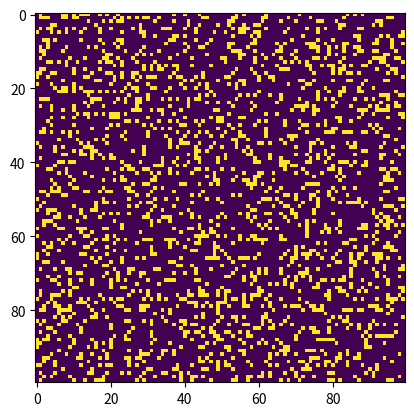

This chart was generated by the following Python code:
# Python code to implement Conway's Game Of Life
import argparse
import numpy as np
import matplotlib.pyplot as plt 
import matplotlib.animation as animation

# setting up the values for the grid
ON = 255
OFF = 0
vals = [ON, OFF]

def randomGrid(N):

	"""returns a grid of NxN random values"""
	return np.random.choice(vals, N*N, p=[0.2, 0.8]).reshape(N, N)

def addGlider(i, j, grid):

	"""adds a glider with top left cell at (i, j)"""
	glider = np.array([[0, 0, 255], 
					[255, 0, 255], 
					[0, 255, 255]])
	grid[i:i+3, j:j+3] = glider

def addGosperGliderGun(i, j, grid):

	"""adds a Gosper Glider Gun with top left
	cell at (i, j)"""
	gun = np.zeros(11*38).reshape(11, 38)

	gun[5][1] = gun[5][2] = 255
	gun[6][1] = gun[6][2] = 255

	gun[3][13] = gun[3][14] = 255
	gun[4][12] = gun[4][16] = 255
	gun[5][11] = gun[5][17] = 255
	gun[6][11] = gun[6][15] = gun[6][17] = gun[6][18] = 255
	gun[7][11] = gun[7][17] = 255
	gun[8][12] = gun[8][16] = 255
	gun[9][13] = gun[9][14] = 255

	gun[1][25] = 255
	gun[2][23] = gun[2][25] = 255
	gun[3][21] = gun[3][22] = 255
	gun[4][21] = gun[4][22] = 255
	gun[5][21] = gun[5][22] = 255
	gun[6][23] = gun[6][25] = 255
	gun[7][25] = 255

	gun[3][35] = gun[3][36] = 255
	gun[4][35] = gun[4][36] = 255

	grid[i:i+11, j:j+38] = gun

def update(frameNum, img, grid, N):

	# copy grid since we require 8 neighbors 
	# for calculation and we go line by line 
	newGrid = grid.copy()
	for i in range(N):
		for j in range(N):

			# compute 8-neighbor sum
			# using toroidal boundary conditions - x and y wrap around 
			# so that the simulation takes place on a toroidal surface.
			total = int((grid[i, (j-1)%N] + grid[i, (j+1)%N] +
						grid[(i-1)%N, j] + grid[(i+1)%N, j] +
						grid[(i-1)%N, (j-1)%N] + grid[(i-1)%N, (j+1)%N] +
						grid[(i+1)%N, (j-1)%N] + grid[(i+1)%N, (j+1)%N])/255)

			# apply Conway's rules
			if grid[i, j] == ON:
				if (total < 2) or (total > 3):
					newGrid[i, j] = OFF
			else:
				if total == 3:
					newGrid[i, j] = ON

	# update data
	img.set_data(newGrid)
	grid[:] = newGrid[:]
	return img,

# main() function
def main():

	# Command line args are in sys.argv[1], sys.argv[2] ..
	# sys.argv[0] is the script name itself and can be ignored
	# parse arguments
	parser = argparse.ArgumentParser(description="Runs Conway's Game of Life simulation.")

	# add arguments
	parser.add_argument('--grid-size', dest='N', required=False)
	parser.add_argument('--mov-file', dest='movfile', required=False)
	parser.add_argument('--interval', dest='interval', required=False)
	parser.add_argument('--glider', action='store_true', required=False)
	parser.add_argument('--gosper', action='store_true', required=False)
	args = parser.parse_args()
	
	# set grid size
	N = 100
	if args.N and int(args.N) > 8:
		N = int(args.N)
		
	# set animation update interval
	updateInterval = 50
	if args.interval:
		updateInterval = int(args.interval)

	# declare grid
	grid = np.array([])

	# check if "glider" demo flag is specified
	if args.glider:
		grid = np.zeros(N*N).reshape(N, N)
		addGlider(1, 1, grid)
	elif args.gosper:
		grid = np.zeros(N*N).reshape(N, N)
		addGosperGliderGun(10, 10, grid)

	else: # populate grid with random on/off -
			# more off than on
		grid = randomGrid(N)

	# set up animation
	fig, ax = plt.subplots()
	img = ax.imshow(grid, interpolation='nearest')
	ani = animation.FuncAnimation(fig, update, fargs=(img, grid, N, ),
								frames = 10,
								interval=updateInterval,
								save_count=50)

	# # of frames? 
	# set output file
	if args.movfile:
		ani.save(args.movfile, fps=30, extra_args=['-vcodec', 'libx264'])

	plt.show()

# call main
if __name__ == '__main__':
	main()
